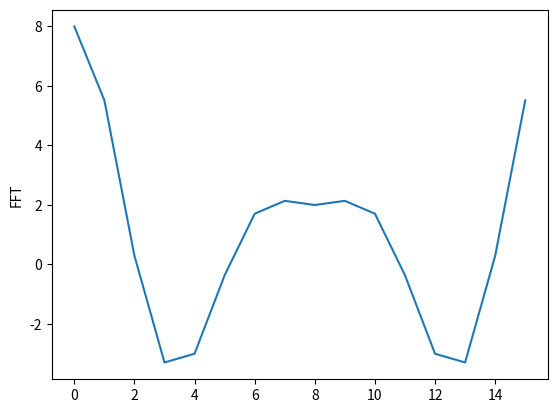

This figure's Python source:
import numpy as np
from numpy.fft import fft, ifft
from matplotlib import pyplot as plt

x = np.array([1, 1, 4, 2])
y = fft(x)
print("x = ", x)
print("FFT of x = ", y)

dft_x = np.fft.fft(x, 16)
plt.plot(dft_x)
plt.ylabel("FFT")
plt.show()